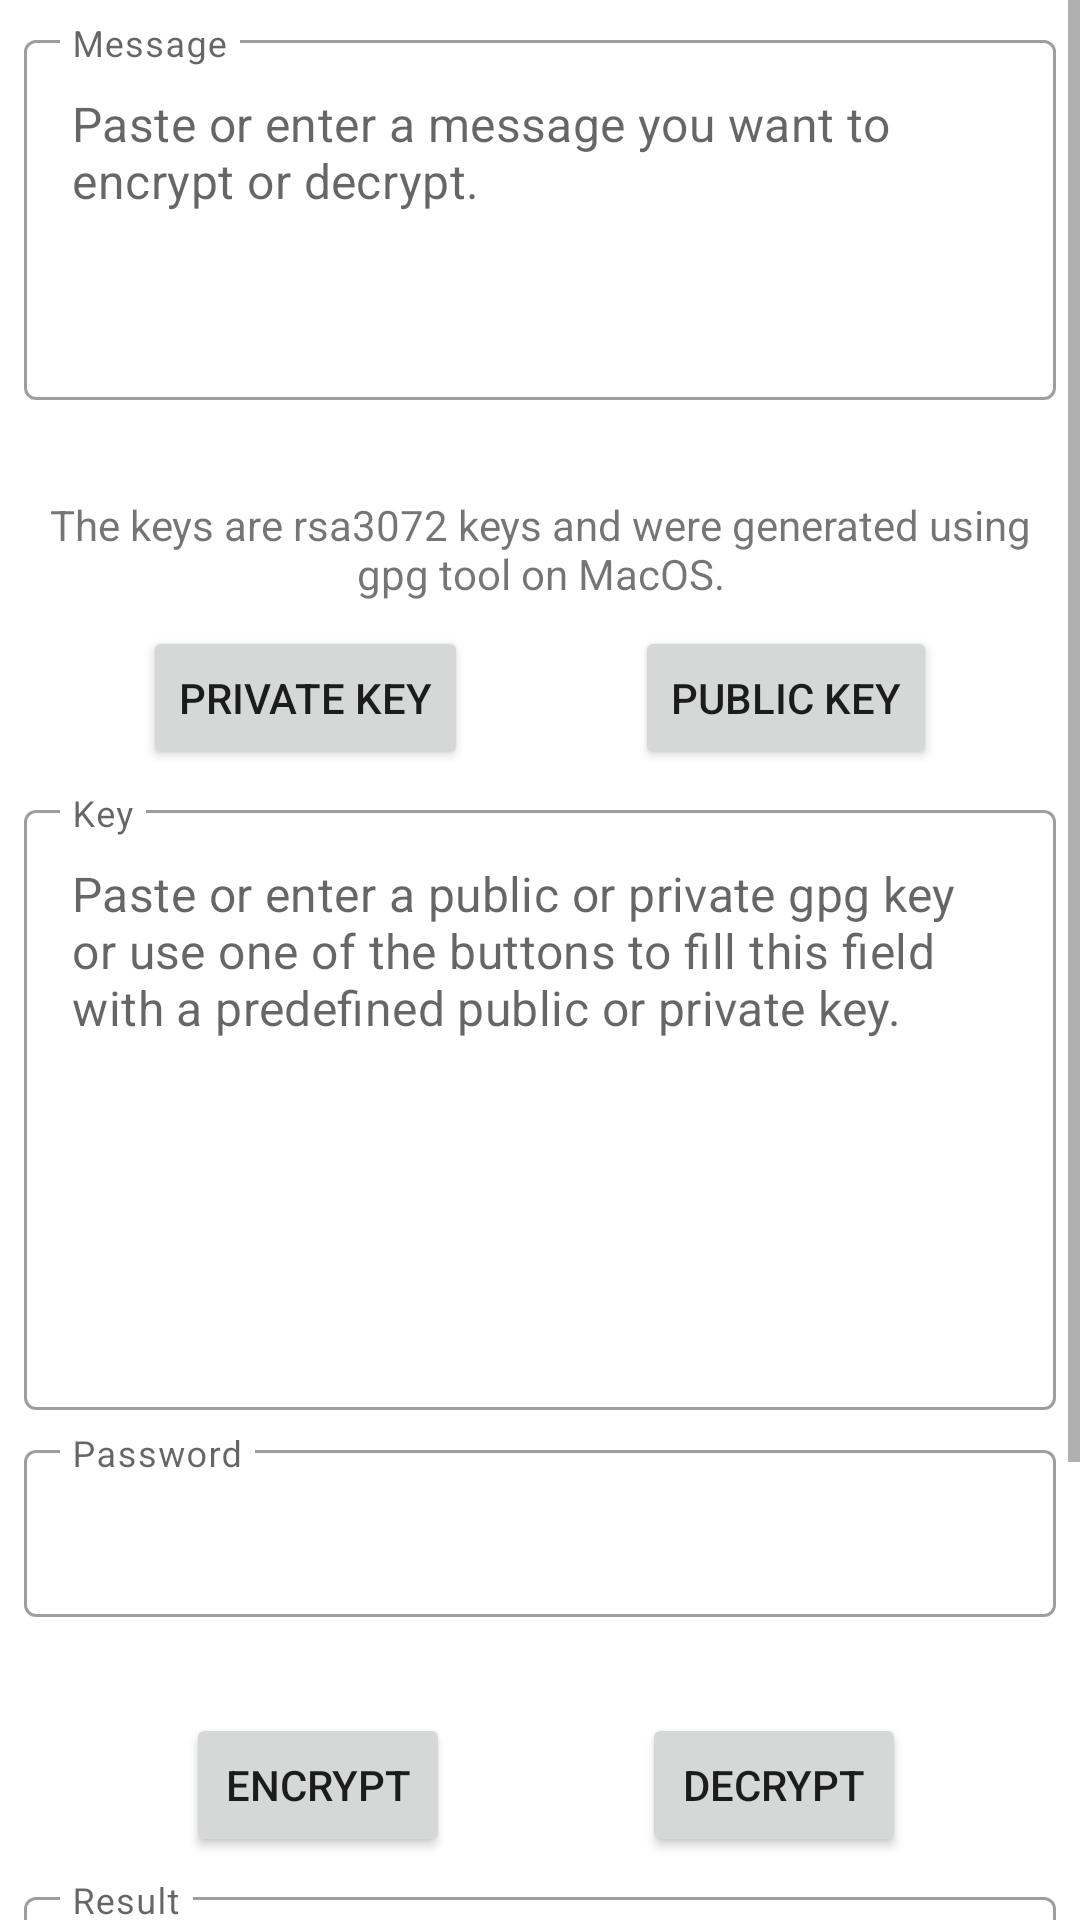

Android layout source for this screen:
<!-- AndroidManifest.xml: application theme Theme.PassboltPOC -->
<!-- res/layout/fragment_encrypt_decrypt.xml -->
<?xml version="1.0" encoding="utf-8"?>
<ScrollView xmlns:android="http://schemas.android.com/apk/res/android"
    xmlns:app="http://schemas.android.com/apk/res-auto"
    android:layout_width="match_parent"
    android:layout_height="match_parent"
    android:fillViewport="true"
    >

  <androidx.constraintlayout.widget.ConstraintLayout
      android:layout_width="match_parent"
      android:layout_height="wrap_content"
      >

    <Button
        android:id="@+id/button_private_key"
        android:layout_width="wrap_content"
        android:layout_height="wrap_content"
        android:layout_marginHorizontal="@dimen/margin_small"
        android:layout_marginTop="@dimen/margin_small"
        android:text="@string/private_key"
        app:layout_constraintEnd_toStartOf="@+id/button_public_key"
        app:layout_constraintStart_toStartOf="parent"
        app:layout_constraintTop_toBottomOf="@+id/keys_info_text_view"
        />

    <Button
        android:id="@+id/button_public_key"
        android:layout_width="wrap_content"
        android:layout_height="wrap_content"
        android:layout_marginHorizontal="@dimen/margin_small"
        android:layout_marginTop="@dimen/margin_small"
        android:text="@string/public_key"
        app:layout_constraintEnd_toEndOf="parent"
        app:layout_constraintStart_toEndOf="@+id/button_private_key"
        app:layout_constraintTop_toBottomOf="@+id/keys_info_text_view"
        />

    <Button
        android:id="@+id/button_encrypt"
        android:layout_width="wrap_content"
        android:layout_height="wrap_content"
        android:layout_marginHorizontal="@dimen/margin_small"
        android:layout_marginTop="@dimen/margin_big"
        android:text="@string/encrypt"
        app:layout_constraintEnd_toStartOf="@+id/button_public_key"
        app:layout_constraintStart_toStartOf="parent"
        app:layout_constraintTop_toBottomOf="@+id/password_input"
        />

    <Button
        android:id="@+id/button_decrypt"
        android:layout_width="wrap_content"
        android:layout_height="wrap_content"
        android:layout_marginHorizontal="@dimen/margin_small"
        android:layout_marginTop="@dimen/margin_big"
        android:text="@string/decrypt"
        app:layout_constraintEnd_toEndOf="parent"
        app:layout_constraintStart_toEndOf="@+id/button_private_key"
        app:layout_constraintTop_toBottomOf="@+id/password_input"
        />
    <TextView
        android:id="@+id/keys_info_text_view"
        android:layout_width="0dp"
        android:layout_height="wrap_content"
        android:layout_marginHorizontal="@dimen/margin_small"
        android:layout_marginTop="@dimen/margin_big"
        android:text="@string/keys_info"
        android:textAlignment="center"
        app:layout_constraintEnd_toEndOf="parent"
        app:layout_constraintStart_toStartOf="parent"
        app:layout_constraintTop_toBottomOf="@+id/message_input"
        />

    <com.google.android.material.textfield.TextInputLayout
        android:id="@+id/message_input"
        android:layout_width="match_parent"
        android:layout_height="wrap_content"
        android:layout_marginHorizontal="@dimen/margin_small"
        android:layout_marginTop="@dimen/margin_small"
        android:hint="@string/message"
        app:layout_constraintEnd_toEndOf="parent"
        app:layout_constraintStart_toStartOf="parent"
        app:layout_constraintTop_toTopOf="parent"
        app:endIconMode="clear_text"
        app:expandedHintEnabled="false"
        app:placeholderText="@string/placeholder_message_encrypt"
        style="@style/Widget.MaterialComponents.TextInputLayout.OutlinedBox"
        >
      <com.google.android.material.textfield.TextInputEditText
          android:id="@+id/message_edit_text"
          android:layout_width="match_parent"
          android:layout_height="@dimen/message_edit_text_height"
          android:gravity="start"
          />
    </com.google.android.material.textfield.TextInputLayout>

    <com.google.android.material.textfield.TextInputLayout
        android:id="@+id/key_input"
        android:layout_width="match_parent"
        android:layout_height="wrap_content"
        android:layout_marginHorizontal="@dimen/margin_small"
        android:layout_marginTop="@dimen/margin_small"
        android:hint="@string/key"
        app:layout_constraintTop_toBottomOf="@+id/button_private_key"
        app:endIconMode="clear_text"
        app:expandedHintEnabled="false"
        app:placeholderText="@string/placeholder_key"
        style="@style/Widget.MaterialComponents.TextInputLayout.OutlinedBox"
        >
      <com.google.android.material.textfield.TextInputEditText
          android:id="@+id/key_edit_text"
          android:layout_width="match_parent"
          android:layout_height="@dimen/key_edit_text_height"
          android:gravity="start"
          />
    </com.google.android.material.textfield.TextInputLayout>

    <com.google.android.material.textfield.TextInputLayout
        android:id="@+id/result_input"
        android:layout_width="match_parent"
        android:layout_height="wrap_content"
        android:layout_margin="@dimen/margin_small"
        android:hint="@string/result"
        app:layout_constraintBottom_toBottomOf="parent"
        app:layout_constraintTop_toBottomOf="@+id/button_encrypt"
        app:layout_constraintVertical_bias="1.0"
        app:endIconMode="clear_text"
        app:expandedHintEnabled="false"
        style="@style/Widget.MaterialComponents.TextInputLayout.OutlinedBox"
        >
      <com.google.android.material.textfield.TextInputEditText
          android:id="@+id/result_edit_text"
          android:layout_width="match_parent"
          android:layout_height="@dimen/result_edit_text_height"
          android:gravity="start"
          />
    </com.google.android.material.textfield.TextInputLayout>

    <com.google.android.material.textfield.TextInputLayout
        android:id="@+id/password_input"
        android:layout_width="match_parent"
        android:layout_height="wrap_content"
        android:layout_marginHorizontal="@dimen/margin_small"
        android:layout_marginTop="@dimen/margin_small"
        android:hint="@string/password"
        app:layout_constraintTop_toBottomOf="@+id/key_input"
        app:endIconMode="clear_text"
        app:expandedHintEnabled="false"
        style="@style/Widget.MaterialComponents.TextInputLayout.OutlinedBox"
        >
      <com.google.android.material.textfield.TextInputEditText
          android:id="@+id/password_edit_text"
          android:layout_width="match_parent"
          android:layout_height="wrap_content"
          />
    </com.google.android.material.textfield.TextInputLayout>
  </androidx.constraintlayout.widget.ConstraintLayout>
</ScrollView>
<!-- resources referenced by this layout -->
<resources>
  <dimen name="key_edit_text_height">200dp</dimen>
  <dimen name="margin_big">32dp</dimen>
  <dimen name="margin_small">8dp</dimen>
  <dimen name="message_edit_text_height">120dp</dimen>
  <dimen name="result_edit_text_height">200dp</dimen>
  <string name="decrypt">Decrypt</string>
  <string name="encrypt">Encrypt</string>
  <string name="key">Key</string>
  <string name="keys_info">The keys are rsa3072 keys and were generated using gpg tool on MacOS.</string>
  <string name="message">Message</string>
  <string name="password">Password</string>
  <string name="placeholder_key">Paste or enter a public or private gpg key or use one of the buttons to fill this field with a predefined public or private key.</string>
  <string name="placeholder_message_encrypt">Paste or enter a message you want to encrypt or decrypt.</string>
  <string name="private_key">Private key</string>
  <string name="public_key">Public key</string>
  <string name="result">Result</string>
  <style name="Theme.PassboltPOC" parent="Theme.MaterialComponents.Light.DarkActionBar">
      
      <item name="colorPrimary">@color/purple_500</item>
      <item name="colorPrimaryVariant">@color/purple_700</item>
      <item name="colorOnPrimary">@color/white</item>
      
      <item name="colorSecondary">@color/teal_200</item>
      <item name="colorSecondaryVariant">@color/teal_700</item>
      <item name="colorOnSecondary">@color/black</item>
      
      <item name="android:statusBarColor" tools:targetApi="l">?attr/colorPrimaryVariant</item>
      
    </style>
  <!-- not gathered from this repository: default colours our renderer supplied (Android Studio template values) -->
  <color name="purple_500">#FF6200EE</color>
  <color name="purple_700">#FF3700B3</color>
  <color name="teal_200">#FF03DAC5</color>
  <color name="teal_700">#FF018786</color>
  <color name="black">#FF000000</color>
  <color name="white">#FFFFFFFF</color>
</resources>
